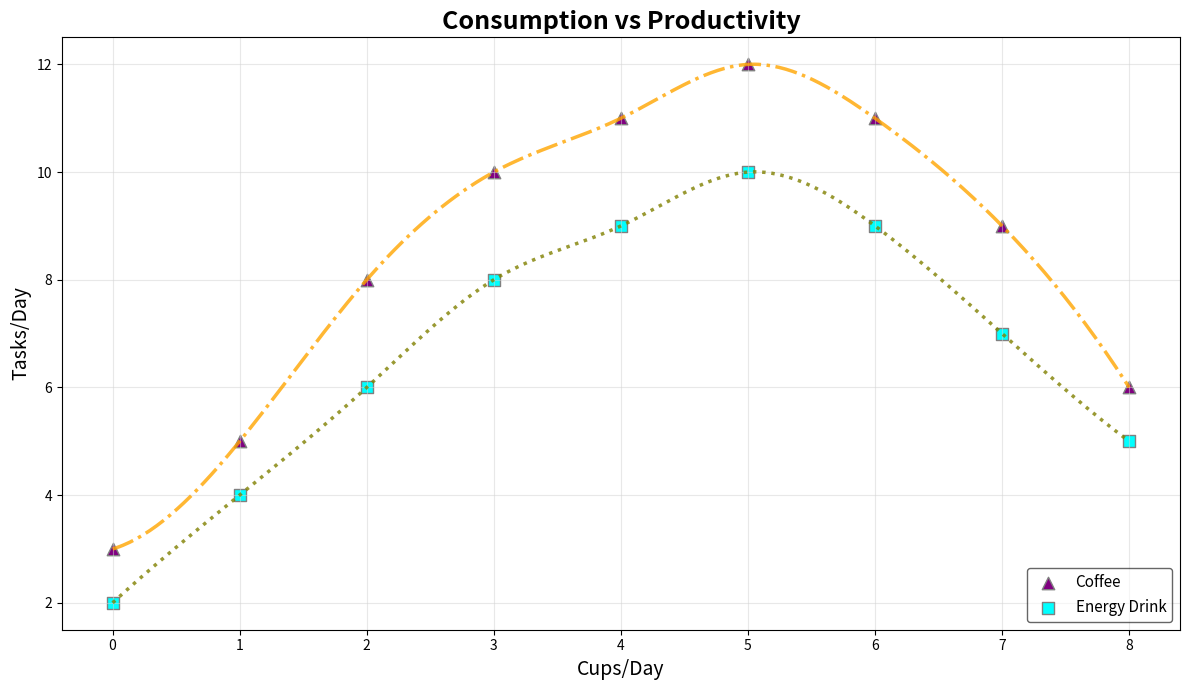

The script that saved this image:
import numpy as np
import matplotlib.pyplot as plt
from scipy.interpolate import make_interp_spline

# Data for consumption and productivity
coffee_consumption = np.array([0, 1, 2, 3, 4, 5, 6, 7, 8])
energy_drink_consumption = np.array([0, 1, 2, 3, 4, 5, 6, 7, 8])

productivity_coffee = np.array([3, 5, 8, 10, 11, 12, 11, 9, 6])
productivity_energy_drink = np.array([2, 4, 6, 8, 9, 10, 9, 7, 5])

# Interpolating the data for smooth curves
coffee_spline = make_interp_spline(coffee_consumption, productivity_coffee)
energy_drink_spline = make_interp_spline(energy_drink_consumption, productivity_energy_drink)

consumption_new = np.linspace(0, 8, 300)
productivity_coffee_smooth = coffee_spline(consumption_new)
productivity_energy_smooth = energy_drink_spline(consumption_new)

plt.figure(figsize=(12, 7))

# Altered scatter plot for coffee consumption with a different marker and color
plt.scatter(coffee_consumption, productivity_coffee, color='purple', label='Coffee', s=80, marker='^', edgecolor='gray')
plt.plot(consumption_new, productivity_coffee_smooth, color='orange', linestyle='-.', linewidth=2.5, alpha=0.8)

# Altered scatter plot for energy drink consumption with another marker and color
plt.scatter(energy_drink_consumption, productivity_energy_drink, color='cyan', label='Energy Drink', s=80, marker='s', edgecolor='gray')
plt.plot(consumption_new, productivity_energy_smooth, color='olive', linestyle=':', linewidth=2.5, alpha=0.8)

# Title and labels with changed font sizes
plt.title('Consumption vs Productivity', fontsize=18, fontweight='bold')
plt.xlabel('Cups/Day', fontsize=14)
plt.ylabel('Tasks/Day', fontsize=14)

# Modified x and y ticks
plt.xticks(np.arange(0, 9, step=1))
plt.yticks(np.arange(2, 14, step=2))

# Changed grid style and color
plt.grid(alpha=0.5, linestyle='-', color='lightgray')

# Customized legend
plt.legend(fontsize=11, loc='lower right', edgecolor='black', framealpha=0.6)

plt.tight_layout()
plt.show()
